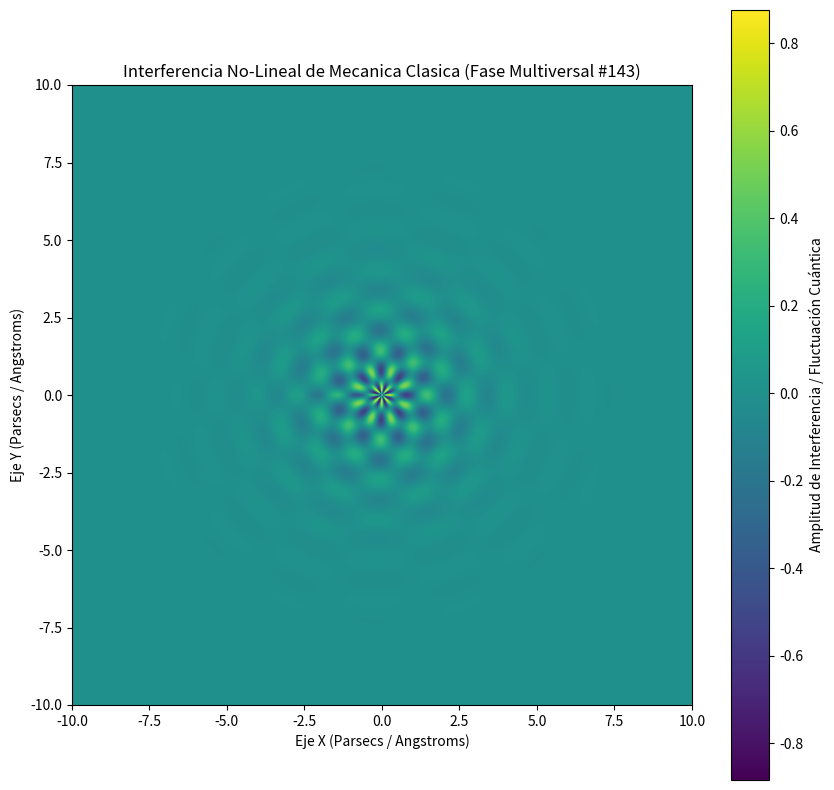

Write Python code to recreate this figure.
%matplotlib inline
# Simulación Multiversal: Mecanica Clasica - Variante 143
import numpy as np
import matplotlib.pyplot as plt

# Parámetros Físicos No-Lineales
omega_1 = 4.833
omega_2 = 7.829
lambda_decay = 0.749
phase_shift = 0.715

x = np.linspace(-10, 10, 800)
y = np.linspace(-10, 10, 800)
X, Y = np.meshgrid(x, y)

# Dinámica de Fluidos / Campos Tensor-Escalares (Fase Multiversal)
R = np.sqrt(X**2 + Y**2) + 1e-5
Z = (np.sin(omega_1 * R + phase_shift) * np.cos(omega_2 * np.arctan2(Y, X))) * np.exp(-lambda_decay * R)

plt.figure(figsize=(10, 10))
plt.imshow(Z, cmap='viridis', extent=[-10, 10, -10, 10], origin='lower')
plt.colorbar(label='Amplitud de Interferencia / Fluctuación Cuántica')
plt.title(r'Interferencia No-Lineal de Mecanica Clasica (Fase Multiversal #143)')
plt.xlabel('Eje X (Parsecs / Angstroms)')
plt.ylabel('Eje Y (Parsecs / Angstroms)')
plt.show()
